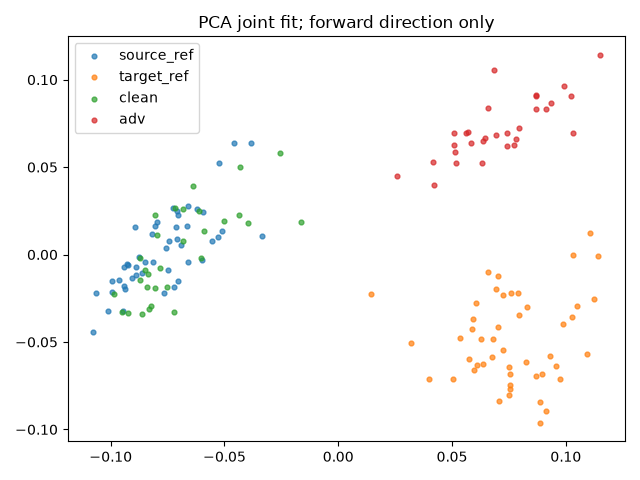

Source data for this figure (header and first rows):
index, group, x, y
0, source_ref, -0.06913, 0.005569
1, source_ref, -0.09623, -0.01455
2, source_ref, -0.07031, -0.015
3, source_ref, -0.0554, 0.00763
4, source_ref, -0.06186, 0.02586
5, source_ref, -0.05127, 0.01371
6, source_ref, -0.06651, 0.01611
7, source_ref, -0.09459, -0.03236
8, source_ref, -0.03829, 0.06399
9, source_ref, -0.06591, 0.02755
10, source_ref, -0.09385, -0.0199
11, source_ref, -0.07247, 0.02679
12, source_ref, -0.08482, -0.004445
13, source_ref, -0.08051, 0.01648
14, source_ref, -0.0875, -0.001357
15, source_ref, -0.07477, -0.008675
16, source_ref, -0.09055, -0.01318
17, source_ref, -0.07564, 0.003663
18, source_ref, -0.09922, -0.01507
19, source_ref, -0.05289, 0.009984
20, source_ref, -0.09399, -0.00692
21, source_ref, -0.07069, 0.02463
22, source_ref, -0.09956, -0.02127
23, source_ref, -0.07218, -0.01865
24, source_ref, -0.04583, 0.06364
25, source_ref, -0.07441, 0.007601
26, source_ref, -0.05229, 0.05245
27, source_ref, -0.08883, -0.006907
28, source_ref, -0.05957, 0.02421
29, source_ref, -0.09224, -0.005987
30, source_ref, -0.08944, 0.01567
31, source_ref, -0.0714, 0.01595
32, source_ref, -0.08155, -0.004465
33, source_ref, -0.08194, 0.01174
34, source_ref, -0.07946, 0.01858
35, source_ref, -0.09423, -0.01814
36, source_ref, -0.03332, 0.01045
37, source_ref, -0.08642, -0.01034
38, source_ref, -0.07047, 0.02242
39, source_ref, -0.08909, -0.01179
40, source_ref, -0.1077, -0.04443
41, source_ref, -0.1065, -0.02194
42, source_ref, -0.07078, 0.008734
43, source_ref, -0.05979, -0.003287
44, source_ref, -0.093, -0.005504
45, source_ref, -0.1011, -0.03254
46, source_ref, -0.07654, -0.02189
47, source_ref, -0.06605, -0.004102
48, target_ref, 0.07064, -0.08379
49, target_ref, 0.09319, -0.05788
50, target_ref, 0.07957, -0.03457
51, target_ref, 0.03216, -0.05052
52, target_ref, 0.08864, -0.09631
53, target_ref, 0.08844, -0.0843
54, target_ref, 0.0627, -0.04848
55, target_ref, 0.06064, -0.02773
56, target_ref, 0.08289, -0.02983
57, target_ref, 0.08946, -0.06836
58, target_ref, 0.07516, -0.06457
59, target_ref, 0.08257, -0.0613
... 96 more rows
